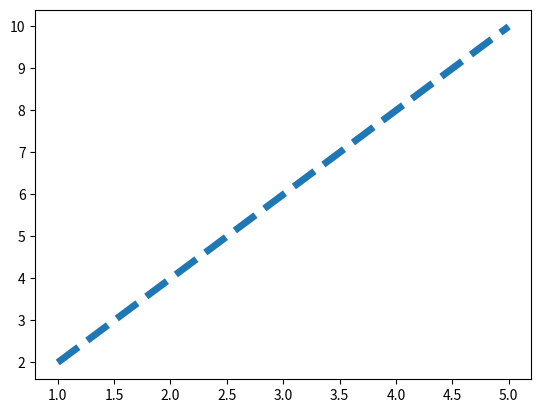

This figure's Python source:
#!/usr/bin/env python3
# -*- coding: utf-8 -*-
"""
Created on Wed May 15 05:11:44 2019

"""

import numpy as np
import matplotlib.pyplot as plt

x=np.arange(1,6)
y=np.arange(2,11,2)

plt.plot(x,y,linewidth=5,linestyle="--") 
